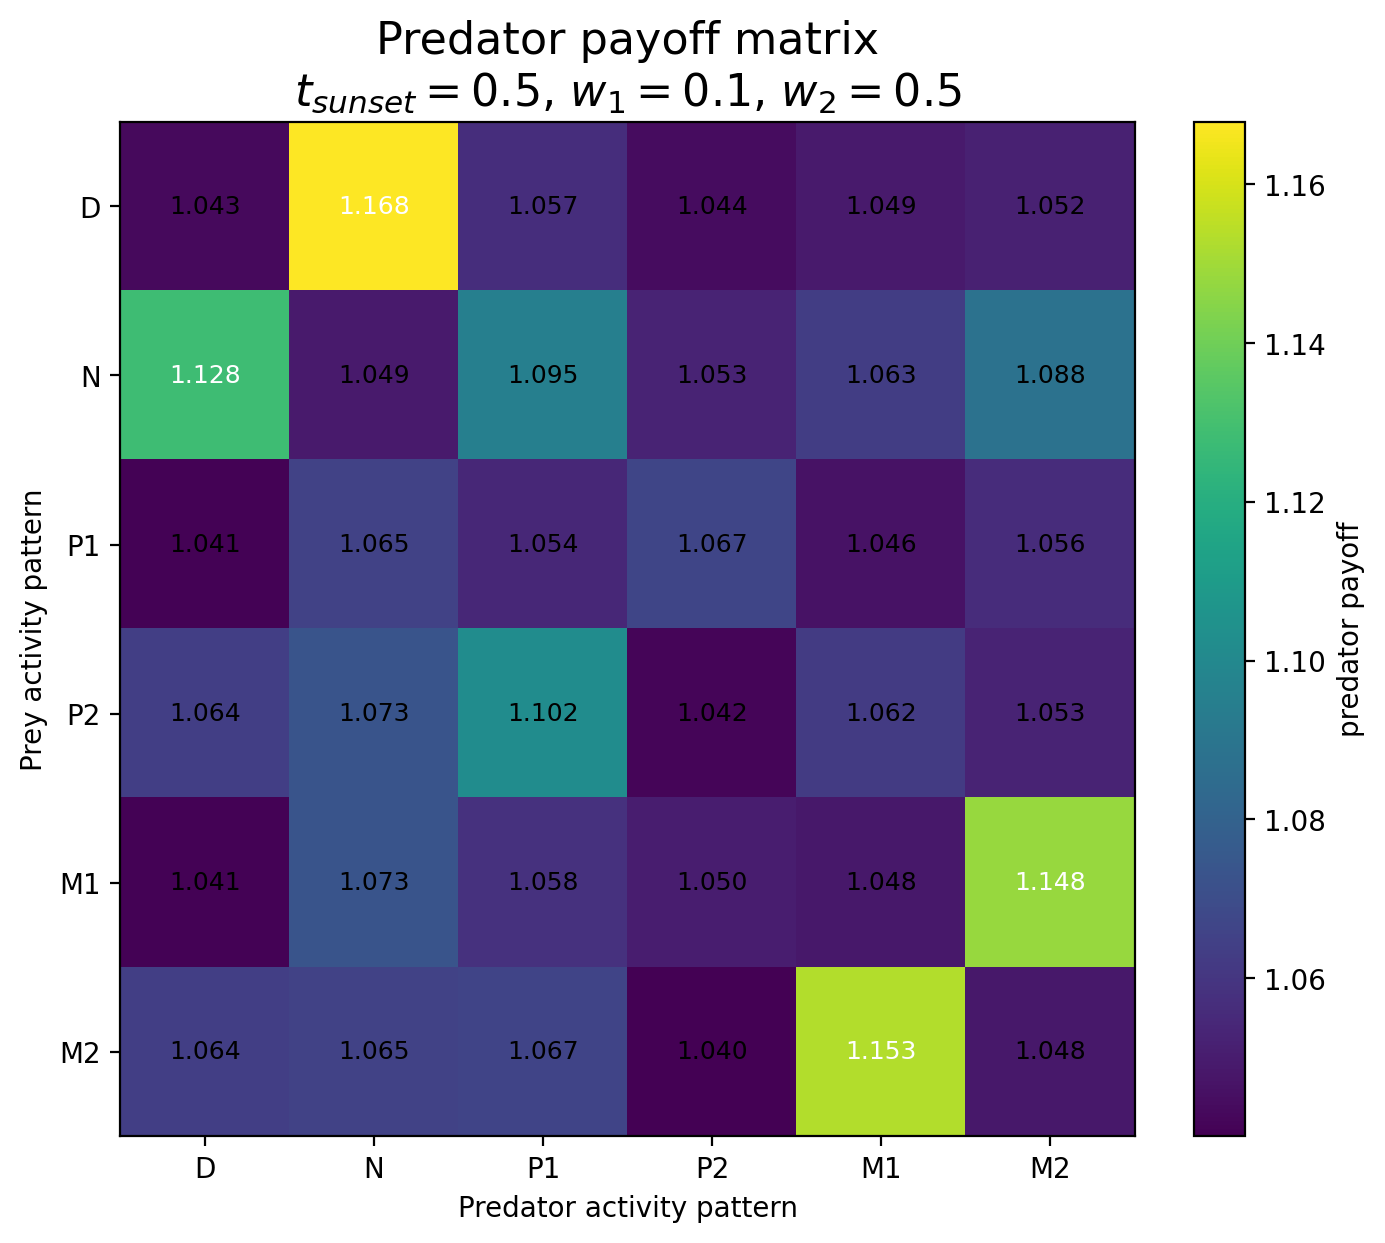

The data file committed next to this chart (first rows):
Prey / Predator, D, N, P1, P2, M1, M2
D, 1.043, 1.168, 1.057, 1.044, 1.049, 1.052
N, 1.128, 1.049, 1.095, 1.053, 1.063, 1.088
P1, 1.041, 1.065, 1.054, 1.067, 1.046, 1.056
P2, 1.064, 1.073, 1.102, 1.042, 1.062, 1.053
M1, 1.041, 1.073, 1.058, 1.05, 1.048, 1.148
M2, 1.064, 1.065, 1.067, 1.04, 1.153, 1.048
